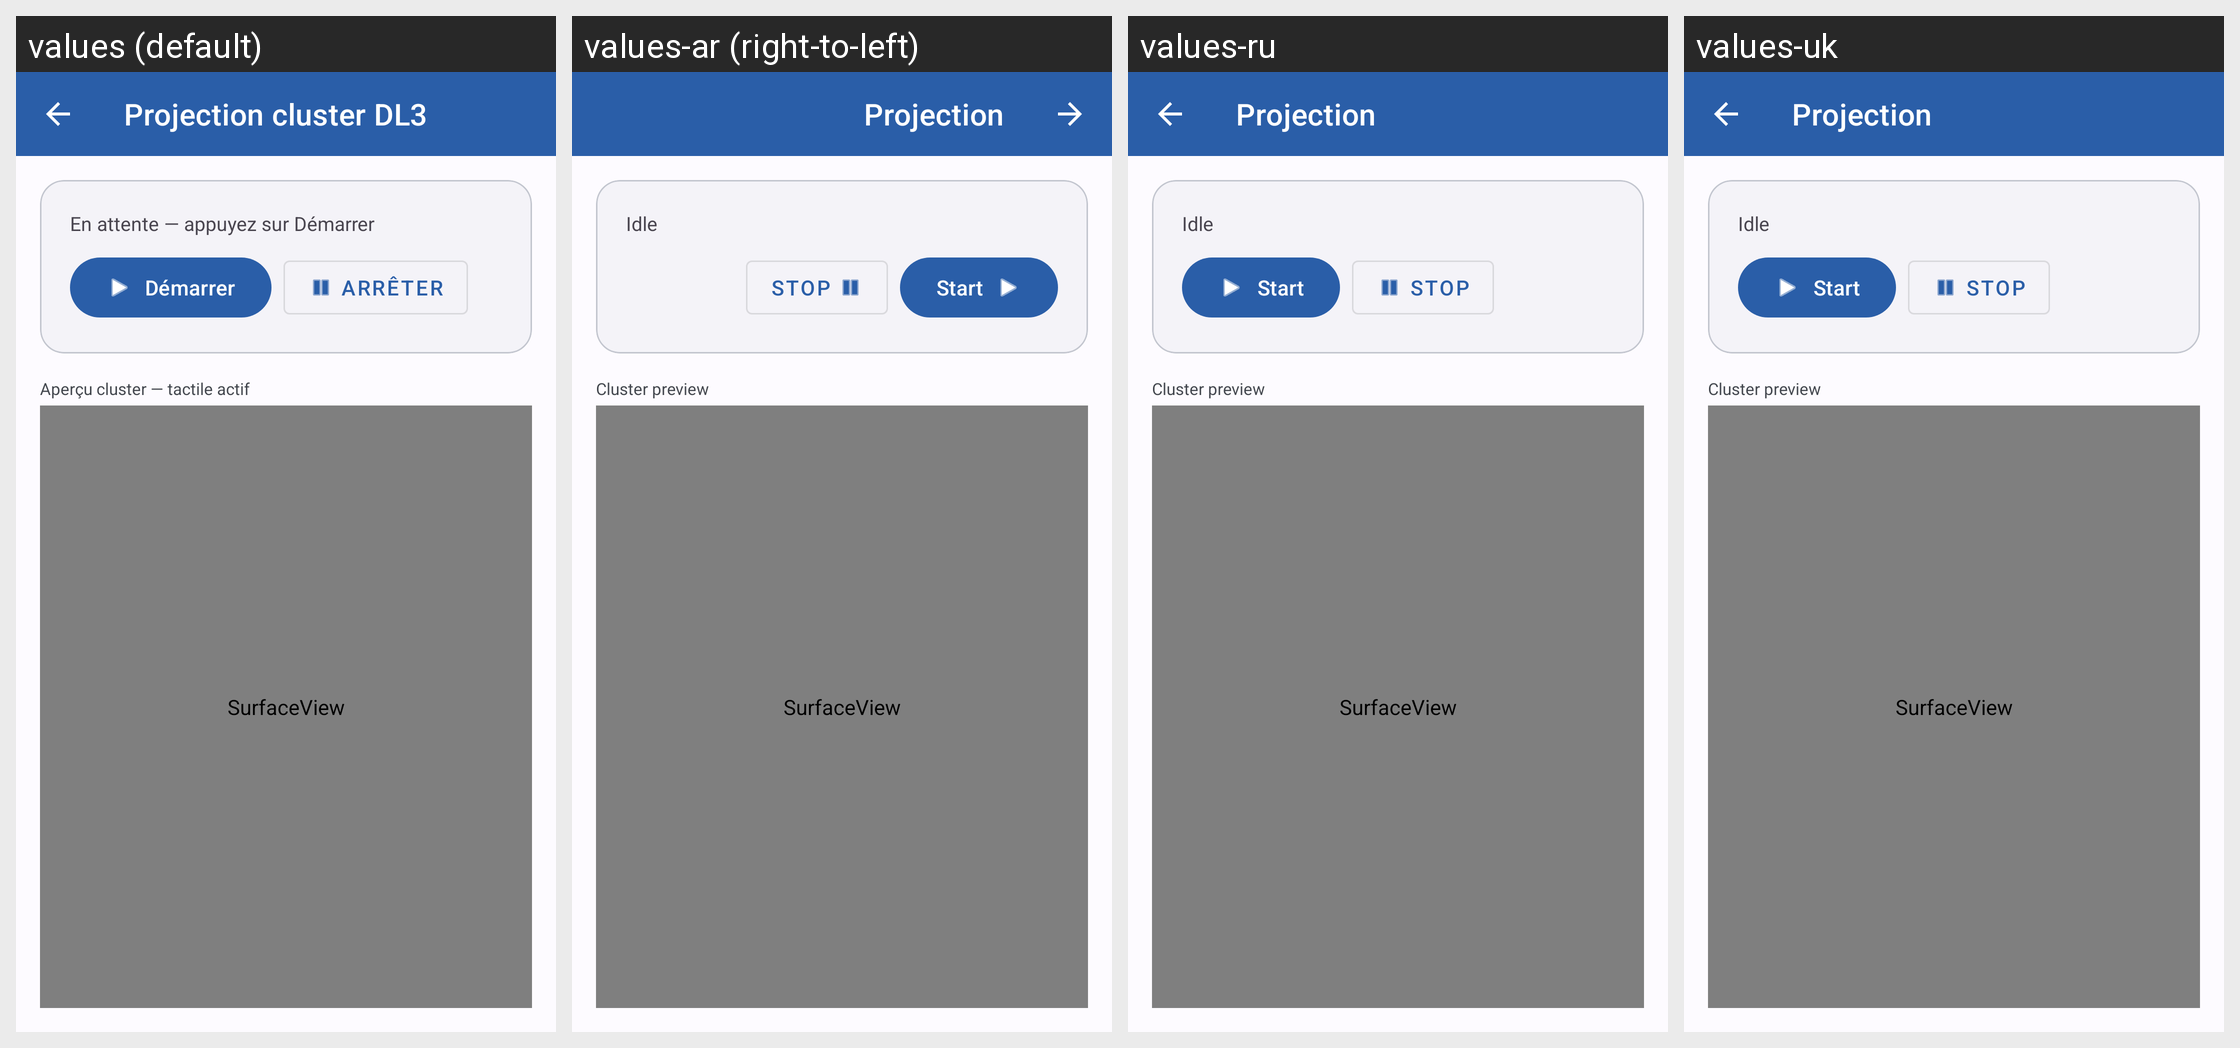

Strings drawn on this Android screen and how each of the app's shown locales translates them:
Android screen res/layout/activity_projection.xml rendered under 4 locales, left to right: values (default), values-ar (right-to-left), values-ru, values-uk. Device: Nexus 5 (rendered at 1080×1920; each locale shown at half size, 540×960, under a caption strip naming it); theme Theme.DashCastDevTools.
Other locales in the repository, not shown: values-be, values-de, values-en, values-es, values-it, values-kk, values-pl, values-tr, values-uz.
Strings drawn on this screen, with the default value and each locale's value (text and hints the layout hard-codes, and strings that could not be matched under every locale, appear in the picture but are not listed):

projection_title
  values: Projection cluster DL3
  values-ar: Projection
  values-ru: Projection
  values-uk: Projection

projection_status_idle
  values: En attente — appuyez sur Démarrer
  values-ar: Idle
  values-ru: Idle
  values-uk: Idle

projection_btn_start
  values: Démarrer
  values-ar: Start
  values-ru: Start
  values-uk: Start

projection_btn_stop
  values: Arrêter
  values-ar: Stop
  values-ru: Stop
  values-uk: Stop

projection_preview_label
  values: Aperçu cluster — tactile actif
  values-ar: Cluster preview
  values-ru: Cluster preview
  values-uk: Cluster preview
